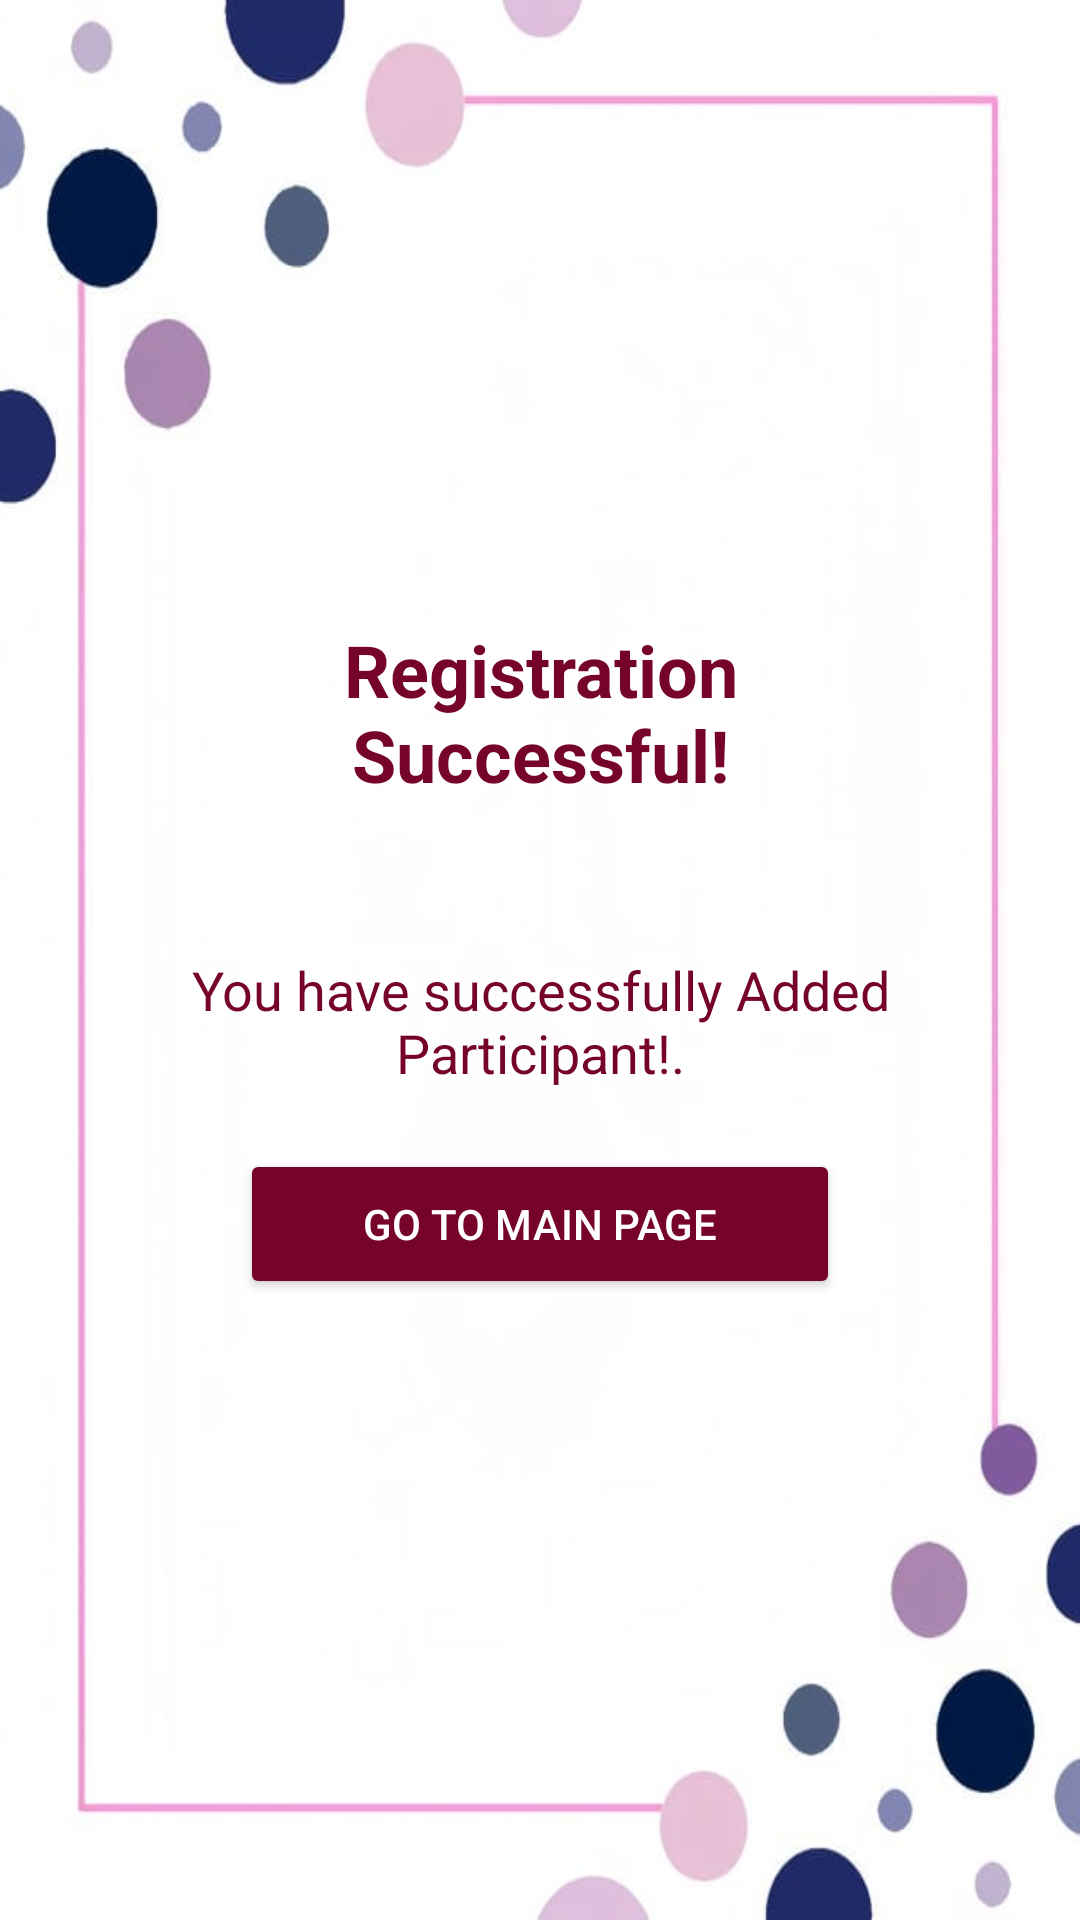

Android layout source for this screen:
<!-- AndroidManifest.xml: application theme Theme.MyApp -->
<!-- res/layout/admin_confirmation.xml -->
<?xml version="1.0" encoding="utf-8"?>
<LinearLayout xmlns:android="http://schemas.android.com/apk/res/android"
    android:layout_width="match_parent"
    android:layout_height="match_parent"
    android:orientation="vertical"
    android:padding="20dp"
    android:background="@drawable/background2"
    android:gravity="center"> 

    <TextView
        android:id="@+id/tvConfirmationMessage"
        android:layout_width="250dp"
        android:layout_height="wrap_content"
        android:text="Registration Successful!"
        android:textSize="24sp"
        android:textColor="@color/darkpink"
        android:gravity="center"
        android:textStyle="bold"
        android:layout_marginBottom="50dp"/>

    <TextView
        android:layout_width="250dp"
        android:layout_height="wrap_content"
        android:text="You have successfully Added Participant!."
        android:textSize="18sp"
        android:textColor="@color/darkpink"
        android:gravity="center"
        android:layout_marginBottom="20dp"/>

    <Button
        android:id="@+id/btnGoToMain"
        android:text="Go to Main Page"
        android:layout_width="200dp"
        android:layout_height="50dp"
        android:backgroundTint="@color/darkpink"
        android:textColor="#FFFFFF"/>
</LinearLayout>
<!-- resources referenced by this layout -->
<resources>
  <color name="darkpink">#75032B</color>
  <!-- drawable background2: jpg bitmap (drawable, 22564 bytes) -->
  <style name="Theme.MyApp" parent="Theme.MaterialComponents.DayNight.NoActionBar">
          <item name="colorPrimary">@color/colorPrimary</item>
          <item name="colorPrimaryVariant">@color/colorPrimaryVariant</item>
          <item name="colorOnPrimary">@color/colorOnPrimary</item>
          <item name="colorOnBackground">@color/colorOnBackground</item>
      </style>
  <color name="colorPrimary">#FF4081</color>
  <color name="colorPrimaryVariant">#D500F9</color>
  <color name="colorOnPrimary">#000000</color>
  <color name="colorOnBackground">#212121</color>
</resources>
